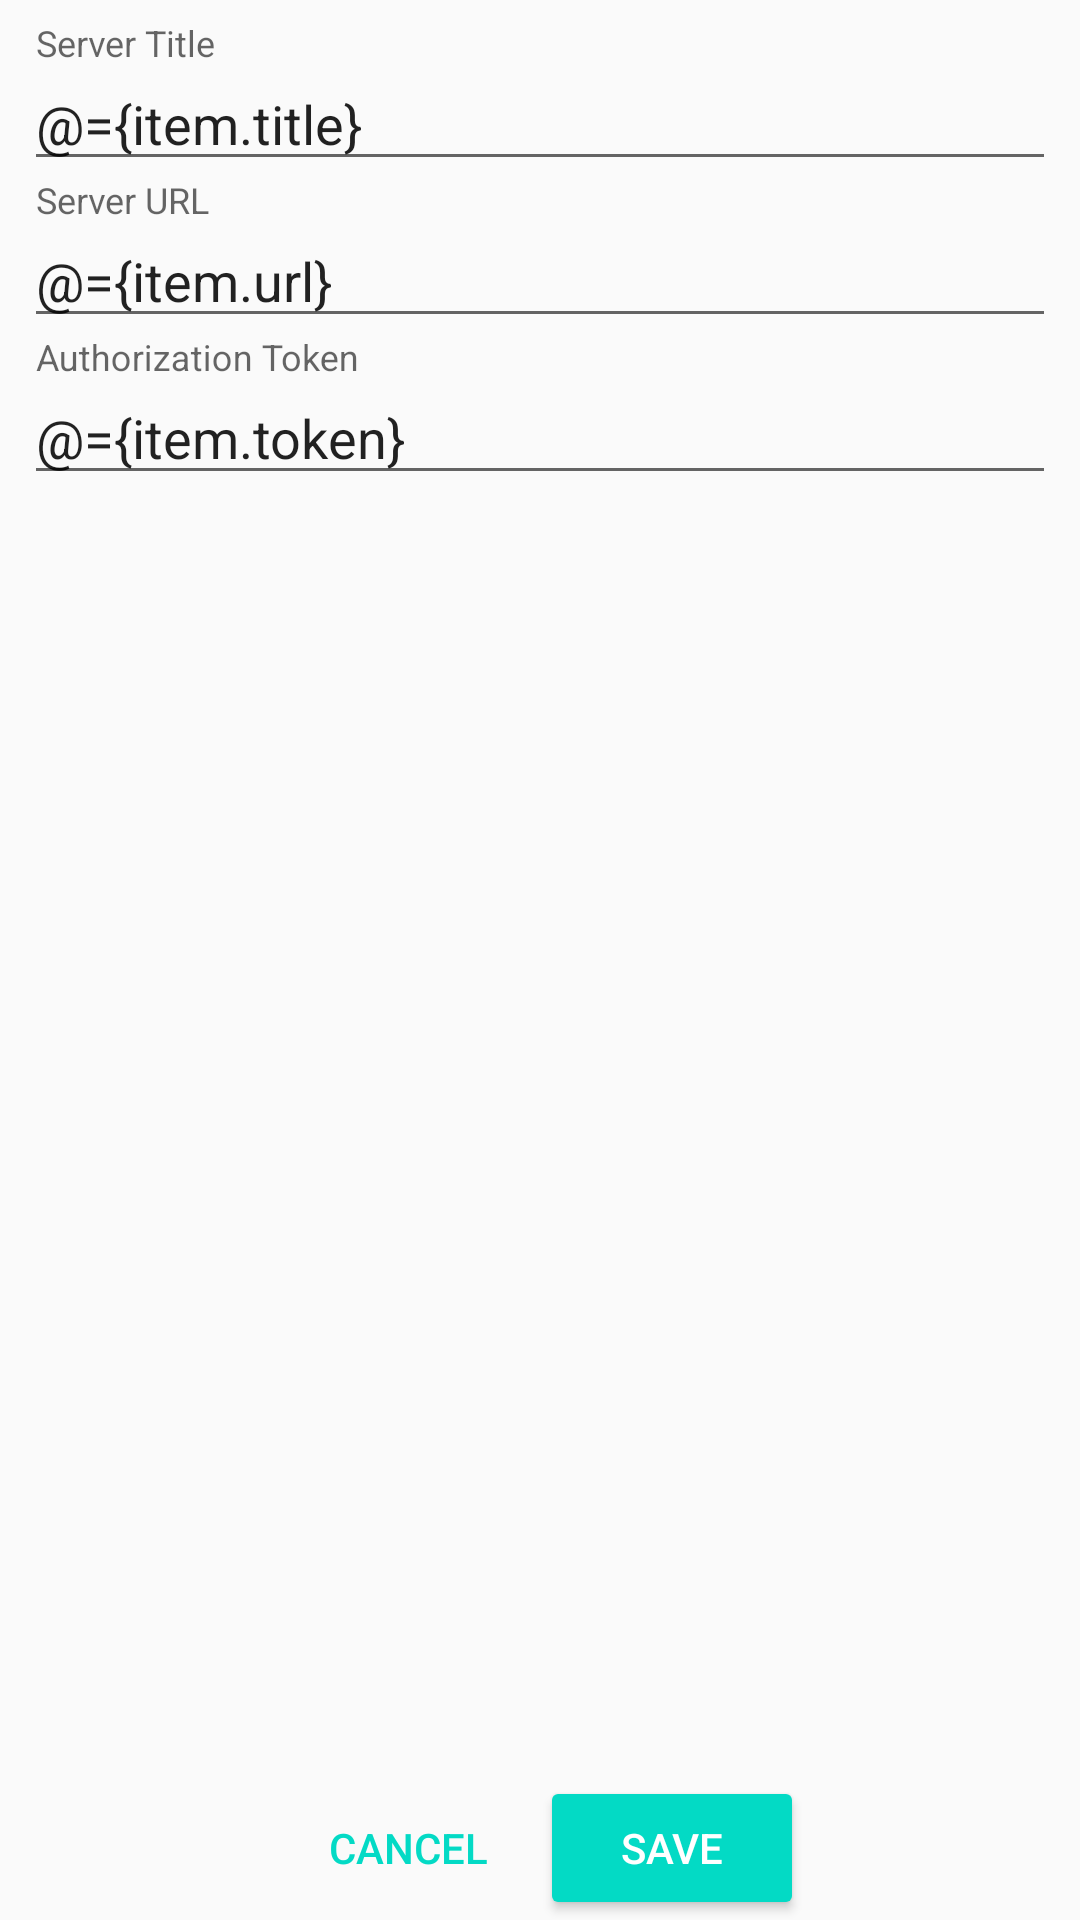

This screen was rendered from an Android layout file. Write that file and the resources it references.
<!-- AndroidManifest.xml: application theme AppTheme -->
<!-- res/layout/fragment_edit_server.xml -->
<?xml version="1.0" encoding="utf-8"?>
<layout xmlns:android="http://schemas.android.com/apk/res/android"
    xmlns:app="http://schemas.android.com/apk/res-auto"
    xmlns:tools="http://schemas.android.com/tools">

    <data>
        <variable
            name="item"
            type="com.rompos.activator.kmm.shared.model.ServerFormViewModel" />
    </data>

    <androidx.constraintlayout.widget.ConstraintLayout
        android:id="@+id/editView"
        android:layout_width="match_parent"
        android:layout_height="match_parent"
        android:orientation="vertical">

        <androidx.appcompat.widget.LinearLayoutCompat
            android:layout_width="match_parent"
            android:layout_height="wrap_content"
            android:layout_marginStart="8dp"
            android:layout_marginTop="8dp"
            android:layout_marginEnd="8dp"
            android:orientation="vertical"
            app:layout_constraintEnd_toEndOf="parent"
            app:layout_constraintHorizontal_bias="0.0"
            app:layout_constraintStart_toStartOf="parent"
            app:layout_constraintTop_toTopOf="parent">

            <com.google.android.material.textfield.TextInputLayout
                android:layout_width="match_parent"
                android:layout_height="wrap_content"
                android:hint="@string/server_title"
                app:endIconMode="clear_text"
                tools:layout_editor_absoluteY="8dp">

                <com.google.android.material.textfield.TextInputEditText
                    android:id="@+id/serverTitle"
                    android:layout_width="match_parent"
                    android:layout_height="wrap_content"
                    android:singleLine="true"
                    android:text="@={item.title}" />

            </com.google.android.material.textfield.TextInputLayout>

            <com.google.android.material.textfield.TextInputLayout
                android:layout_width="match_parent"
                android:layout_height="wrap_content"
                android:hint="@string/server_url"
                app:endIconMode="clear_text">

                <com.google.android.material.textfield.TextInputEditText
                    android:id="@+id/serverUrl"
                    android:layout_width="match_parent"
                    android:layout_height="wrap_content"
                    android:inputType="textUri"
                    android:singleLine="true"
                    android:text="@={item.url}" />
            </com.google.android.material.textfield.TextInputLayout>

            <com.google.android.material.textfield.TextInputLayout
                android:layout_width="match_parent"
                android:layout_height="wrap_content"
                android:hint="@string/server_token"
                app:endIconMode="clear_text">

                <com.google.android.material.textfield.TextInputEditText
                    android:id="@+id/serverToken"
                    android:layout_width="match_parent"
                    android:layout_height="wrap_content"
                    android:singleLine="true"
                    android:text="@={item.token}" />
            </com.google.android.material.textfield.TextInputLayout>

        </androidx.appcompat.widget.LinearLayoutCompat>

        <androidx.appcompat.widget.LinearLayoutCompat
            android:layout_width="match_parent"
            android:layout_height="0dip"
            android:layout_weight="1"
            android:gravity="center|bottom"
            android:orientation="horizontal"
            app:layout_constraintBottom_toBottomOf="parent"
            app:layout_constraintEnd_toEndOf="parent"
            app:layout_constraintHorizontal_bias="1.0"
            app:layout_constraintStart_toStartOf="parent">

            <Button
                android:id="@+id/cancelBtn"
                style="@style/Widget.AppCompat.Button.Borderless.Colored"
                android:layout_width="wrap_content"
                android:layout_height="wrap_content"
                android:text="@string/cancel_btn"
                app:layout_constraintBottom_toBottomOf="parent"
                app:layout_constraintEnd_toStartOf="@+id/saveBtn"
                app:layout_constraintStart_toStartOf="parent" />

            <Button
                android:id="@+id/saveBtn"
                style="@style/Widget.AppCompat.Button.Colored"
                android:layout_width="wrap_content"
                android:layout_height="wrap_content"
                android:text="@string/save_btn"
                app:layout_constraintBottom_toBottomOf="parent"
                app:layout_constraintEnd_toEndOf="parent" />


        </androidx.appcompat.widget.LinearLayoutCompat>

        <androidx.constraintlayout.widget.ConstraintLayout
            android:id="@+id/progressBar"
            android:layout_width="match_parent"
            android:layout_height="match_parent"
            android:background="#68898989"
            android:visibility="gone"
            app:layout_constraintBottom_toBottomOf="parent"
            app:layout_constraintEnd_toEndOf="parent"
            app:layout_constraintStart_toStartOf="parent"
            app:layout_constraintTop_toTopOf="parent">

            <ProgressBar
                style="?android:attr/progressBarStyle"
                android:layout_width="wrap_content"
                android:layout_height="wrap_content"
                android:backgroundTintMode="add"
                android:progressBackgroundTintMode="multiply"
                app:layout_constraintBottom_toBottomOf="parent"
                app:layout_constraintEnd_toEndOf="parent"
                app:layout_constraintStart_toStartOf="parent"
                app:layout_constraintTop_toTopOf="parent" />
        </androidx.constraintlayout.widget.ConstraintLayout>

    </androidx.constraintlayout.widget.ConstraintLayout>
</layout>
<!-- resources referenced by this layout -->
<resources>
  <string name="cancel_btn">Cancel</string>
  <string name="save_btn">Save</string>
  <string name="server_title">Server Title</string>
  <string name="server_token">Authorization Token</string>
  <string name="server_url">Server URL</string>
  <style name="AppTheme" parent="Theme.AppCompat.Light.DarkActionBar">
          <item name="colorPrimary">@color/colorPrimary</item>
          <item name="colorPrimaryDark">@color/colorPrimaryDark</item>
          <item name="colorAccent">@color/colorAccent</item>
      </style>
  <!-- not gathered from this repository: default colours our renderer supplied (Android Studio template values) -->
  <color name="colorPrimary">#FF6200EE</color>
  <color name="colorPrimaryDark">#FF3700B3</color>
  <color name="colorAccent">#FF03DAC5</color>
</resources>
